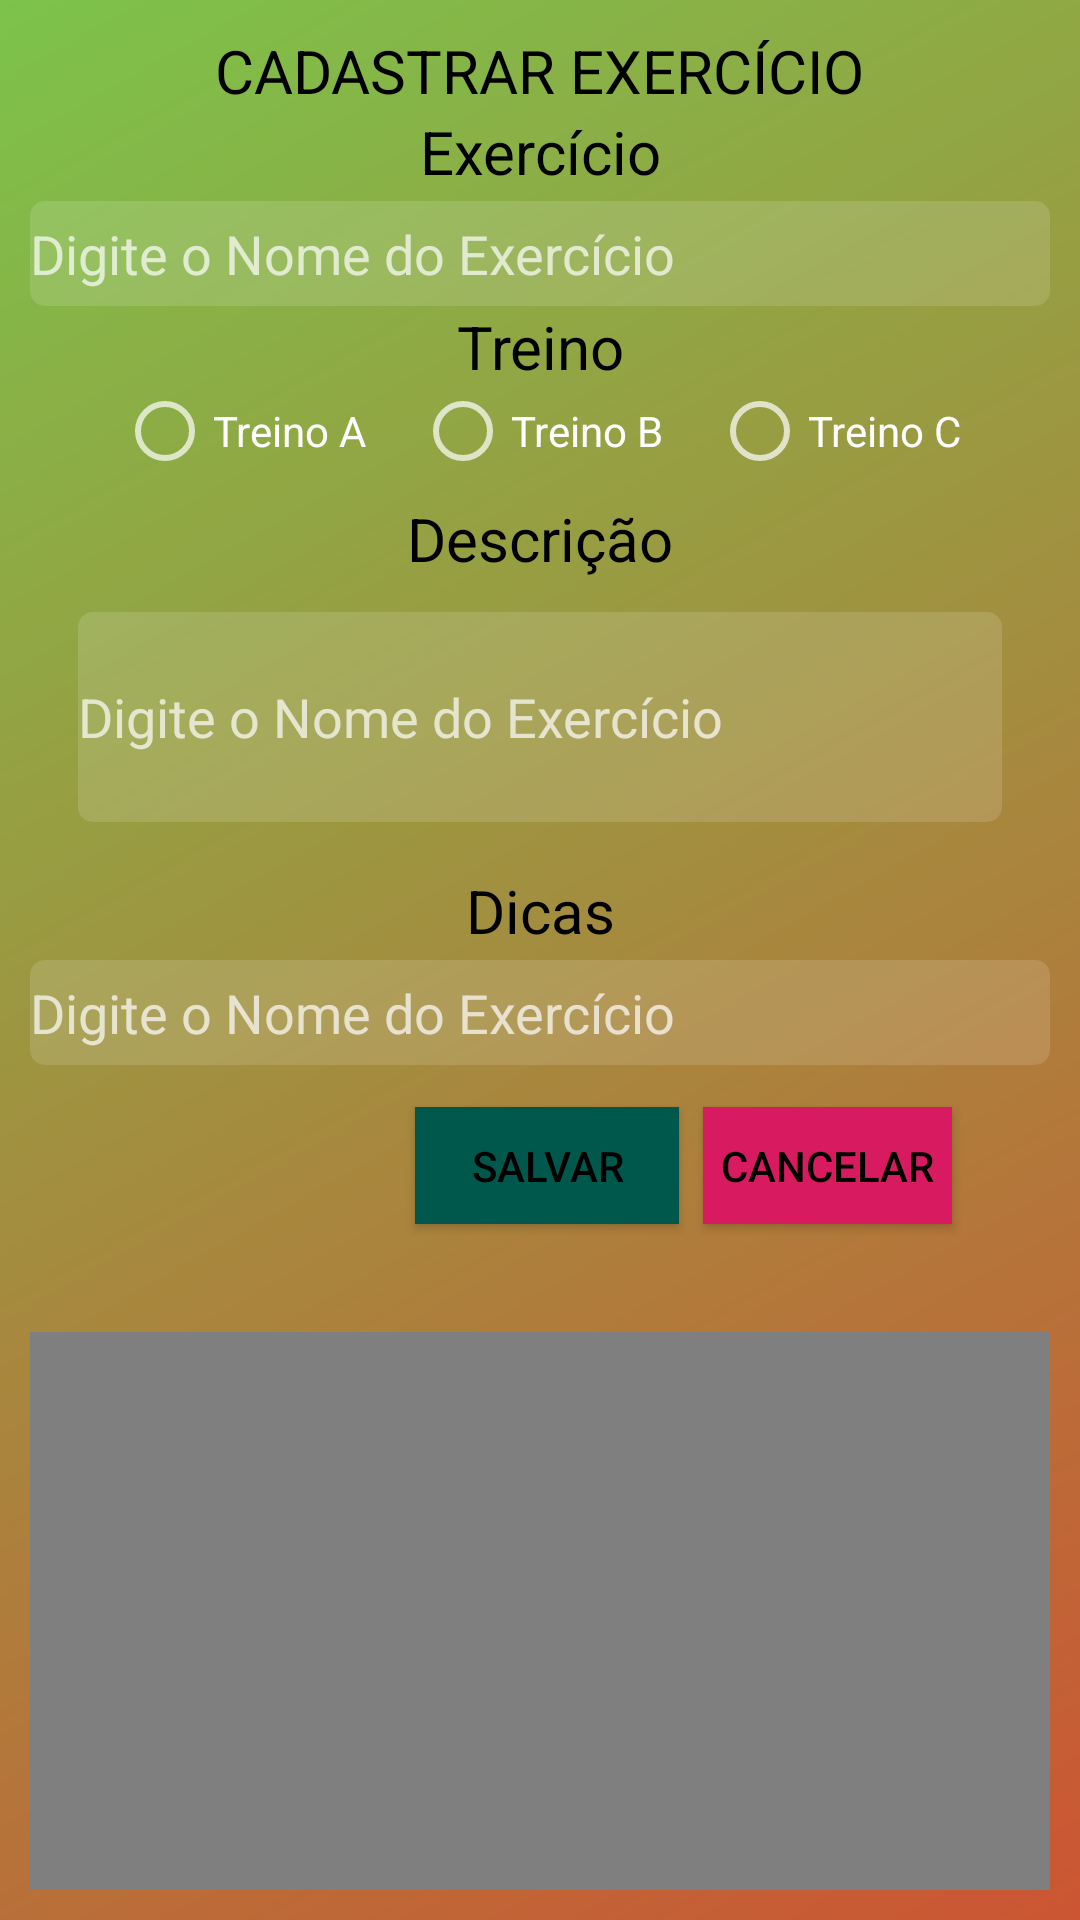

Reconstruct the res/layout file that produces this screen, plus the resources it refers to.
<!-- AndroidManifest.xml: application theme AppTheme -->
<!-- res/layout/activity_cadastrar_exercicio.xml -->
<?xml version="1.0" encoding="utf-8"?>
<RelativeLayout
    xmlns:android="http://schemas.android.com/apk/res/android"
    xmlns:tools="http://schemas.android.com/tools"
    android:background="@drawable/fundo_degrade"
    android:layout_width="match_parent"
    android:layout_height="match_parent"
    android:gravity="center_vertical|center_horizontal"
    android:padding="10dp"
    tools:context=".activity.CadastrarExercicio">

    <RelativeLayout
        android:layout_width="match_parent"
        android:layout_height="wrap_content">

        <TextView
            android:id="@+id/textView1"
            android:layout_width="wrap_content"
            android:layout_height="wrap_content"
            android:text="CADASTRAR EXERCÍCIO"
            android:layout_centerHorizontal="true"
            android:textColor="@color/common_google_signin_btn_text_dark_default"
            android:textSize="20sp" />

        <LinearLayout
            android:layout_below="@+id/textView1"
            android:id="@+id/linearLayout"
            android:layout_width="match_parent"
            android:layout_height="wrap_content"
            android:orientation="vertical">

            <TextView
                android:id="@+id/textView"
                android:layout_width="fill_parent"
                android:layout_height="@dimen/altura_texto"
                android:text="@string/nome_exercicio"
                android:textAlignment="center"
                android:textColor="@color/common_google_signin_btn_text_dark_default"
                android:textSize="20sp"/>

            <EditText
                android:id="@+id/nome_exercicio"
                android:layout_width="fill_parent"
                android:layout_height="@dimen/edit_altura"
                android:background="@drawable/fundo_caixa_texto"
                android:hint="@string/digite_exercicio"
                android:textColor="@android:color/white" />
        </LinearLayout>

        <TextView
            android:id="@+id/textView2"
            android:layout_below="@+id/linearLayout"
            android:layout_width="fill_parent"
            android:layout_height="wrap_content"
            android:text="@string/nome_categoria"
            android:textAlignment="center"
            android:layout_centerHorizontal="true"
            android:textColor="@color/common_google_signin_btn_text_dark_default"
            android:textSize="20sp" />

        <LinearLayout
            android:layout_width="wrap_content"
            android:layout_height="wrap_content"
            android:id="@+id/linear3"
            android:layout_below="@+id/textView2"
            android:layout_centerHorizontal="true"
            android:orientation="horizontal">

            <RadioGroup
                android:id="@+id/gropTreino"
                android:layout_width="match_parent"
                android:layout_height="29dp"
                android:orientation="horizontal">

                <RadioButton
                    android:id="@+id/radioA"
                    android:layout_width="wrap_content"
                    android:layout_height="wrap_content"
                    android:text="Treino A"
                    android:layout_marginRight="8dp"
                    android:layout_marginLeft="8dp"/>

                <RadioButton
                    android:id="@+id/radioB"
                    android:layout_width="wrap_content"
                    android:layout_height="wrap_content"
                    android:text="Treino B"
                    android:layout_marginRight="8dp"
                    android:layout_marginLeft="8dp"/>

                <RadioButton
                    android:id="@+id/radioC"
                    android:layout_width="wrap_content"
                    android:layout_height="wrap_content"
                    android:text="Treino C"
                    android:layout_marginRight="8dp"
                    android:layout_marginLeft="8dp"/>
            </RadioGroup>

        </LinearLayout>
        <LinearLayout
            android:layout_width="match_parent"
            android:padding="8dp"
            android:layout_height="wrap_content"
            android:id="@+id/linear4"
            android:layout_below="@+id/linear3"
            android:layout_centerHorizontal="true"
            android:orientation="vertical">
            <TextView
                android:id="@+id/textView3"
                android:layout_width="fill_parent"
                android:layout_height="@dimen/altura_texto"
                android:layout_marginStart="8dp"
                android:layout_marginLeft="8dp"
                android:layout_marginEnd="8dp"
                android:layout_marginRight="8dp"
                android:text="@string/nome_descricao"
                android:textAlignment="center"
                android:textColor="@color/common_google_signin_btn_text_dark_default"
                android:textSize="20sp"/>

            <EditText
                android:id="@+id/nome_descricao"
                android:layout_width="match_parent"
                android:layout_margin="8dp"
                android:layout_height="@dimen/edit_altura_descricao"
                android:background="@drawable/fundo_caixa_texto"
                android:hint="@string/digite_exercicio"
                android:textColor="@android:color/white" />

        </LinearLayout>
        <LinearLayout
            android:layout_width="match_parent"
            android:layout_height="wrap_content"
            android:id="@+id/linear5"
            android:layout_below="@+id/linear4"
            android:orientation="vertical">

            <TextView
                android:id="@+id/textView4"
                android:layout_width="fill_parent"
                android:layout_height="@dimen/altura_texto"
                android:layout_marginStart="8dp"
                android:layout_marginLeft="8dp"
                android:layout_marginEnd="8dp"
                android:layout_marginRight="8dp"
                android:text="@string/nome_dicas"
                android:textAlignment="center"
                android:textColor="@color/common_google_signin_btn_text_dark_default"
                android:textSize="20sp"/>


            <EditText
                android:id="@+id/nome_dicas"
                android:layout_width="fill_parent"
                android:layout_height="@dimen/edit_altura"
                android:background="@drawable/fundo_caixa_texto"
                android:hint="@string/digite_exercicio"
                android:textColor="@android:color/white"/>

        </LinearLayout>

        <LinearLayout
            android:id="@+id/linear6"
            android:layout_below="@+id/linear5"
            android:layout_width="283dp"
            android:layout_height="47dp"
            android:gravity="center"
            android:layout_margin="10dp"
            android:layout_centerHorizontal="true"
            android:orientation="horizontal">

            <Button
                android:id="@+id/btn_camera"
                android:onClick="videoUpload"
                android:layout_width="wrap_content"
                android:layout_height="wrap_content"
                android:layout_margin="4dp"
                android:background="@drawable/ic_add_a_photo" />

            <Button
                android:id="@+id/btn_salvarExercicio"
                android:layout_width="wrap_content"
                android:layout_height="wrap_content"
                android:layout_margin="4dp"
                android:background="@color/colorPrimaryDark"
                android:text="@string/btn_salvar"
                android:textColor="@color/common_google_signin_btn_text_dark_default" />

            <Button
                android:id="@+id/btn_cancelarExercicio"
                android:layout_width="wrap_content"
                android:layout_height="wrap_content"
                android:layout_margin="4dp"
                android:background="@color/colorAccent"
                android:text="@string/btn_cancelar"
                android:textColor="@color/common_google_signin_btn_text_dark_default" />


        </LinearLayout>
        <LinearLayout
            android:id="@+id/linear7"
            android:layout_below="@+id/linear6"
            android:layout_width="match_parent"
            android:layout_height="wrap_content"
            android:gravity="center"
            android:orientation="vertical">


            <ProgressBar
                android:id="@+id/progVideo"
                android:layout_width="match_parent"
                android:layout_height="wrap_content"
                android:layout_weight="1"
                android:progressDrawable="@drawable/cor_progress"
                style="@android:style/Widget.ProgressBar.Horizontal"
                android:layout_marginBottom="2dp"
                />
        </LinearLayout>
        <LinearLayout
            android:id="@+id/linear8"
            android:layout_below="@+id/linear7"
            android:layout_width="match_parent"
            android:layout_height="300dp"
            android:gravity="center"
            android:orientation="vertical">

            <VideoView
                android:id="@+id/video_exercicio"
                android:layout_width="match_parent"
                android:layout_height="280dp"

                />



        </LinearLayout>


    </RelativeLayout>

</RelativeLayout>
<!-- resources referenced by this layout -->
<resources>
  <color name="colorAccent">#D81B60</color>
  <color name="colorPrimaryDark">#00574B</color>
  <dimen name="altura_texto">30dp</dimen>
  <dimen name="edit_altura">35dp</dimen>
  <dimen name="edit_altura_descricao">70dp</dimen>
  <!-- drawable cor_progress (drawable) -->
  <?xml version="1.0" encoding="utf-8"?>
  <clip xmlns:android="http://schemas.android.com/apk/res/android">
      <shape>
          <corners
              android:radius="5dip" />
          <gradient
              android:startColor="#338FFF"
              android:endColor="#003180"
              android:angle="270" />
      </shape>
  </clip>
  <!-- drawable fundo_caixa_texto (drawable) -->
  <?xml version="1.0" encoding="utf-8"?>
  <shape
      xmlns:android="http://schemas.android.com/apk/res/android"
      android:shape="rectangle">
  
      <solid android:color="#22FFFFFF"></solid>
      <corners android:radius="5dp"></corners>
  </shape>
  <!-- drawable fundo_degrade (drawable) -->
  <?xml version="1.0" encoding="utf-8"?>
  <shape
      xmlns:android="http://schemas.android.com/apk/res/android"
      android:shape="rectangle">
      <gradient
          android:startColor="#cc5533"
          android:endColor="#7CC34A"
          android:angle="135"></gradient>
  
  
  </shape>
  <string name="btn_cancelar">CANCELAR</string>
  <string name="btn_salvar">SALVAR</string>
  <string name="digite_exercicio">Digite o Nome do Exercício</string>
  <string name="nome_categoria">Treino</string>
  <string name="nome_descricao">Descrição</string>
  <string name="nome_dicas">Dicas</string>
  <string name="nome_exercicio">Exercício</string>
  <style name="AppTheme" parent="Theme.AppCompat.NoActionBar">
          
          <item name="colorPrimary">@color/colorLaranja</item>
          <item name="colorPrimaryDark">@color/colorOrangeDark</item>
          <item name="colorAccent">@color/colorAccent</item>
          <item name="android:windowBackground">@android:color/white</item>
          <item name="android:itemBackground">@android:color/white</item>
          <item name="android:textColor">@android:color/black</item>
      </style>
  <color name="colorLaranja">#FFA500</color>
  <color name="colorOrangeDark">#FF8C00</color>
</resources>
